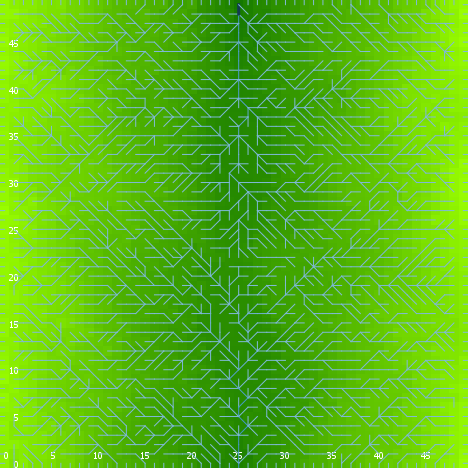

Data behind this chart, as committed beside it:
export-world data (NetLogo 6.0.4)
land_04_withSoilProperties.nlogo
05/10/2020 12:19:36:626 +0100
RANDOM STATE
0 0 -1727483681 72 0.6265453500635076 fa…
GLOBALS
min-pxcor, max-pxcor, min-pycor, max-pycor, perspective, subject, nextIndex, directed-links, ticks, display-mode, elevationdistribution, elev_algorithm-style, elev_featureanglerange, elev_inversioniterations, elev_noise, elev_numdepressions, elev_numprotuberances, elev_numranges, elev_numrifts, elev_rangeaggregation, elev_rangeheight, elev_rangelength, elev_riftaggregation, elev_riftheight
0, 49, 0, 49, 0, nobody, 2600, "UNDIRECTED", -1, "terrain", [36.12956987233916 33.10447419345715 36.…, "C#", 28.44, 1.355, 2.016, 2, 5, 68, 20, 0.4594, 29.36, 2868, 0.2009, -15.36
TURTLES
who, color, heading, xcor, ycor, shape, label, label-color, breed, hidden?, size, pen-size, pen-mode, numpoints
0, 125, 101, 4, 33, "default", "", 9.9, {breed flowholders}, true, 1, 1, "up", 
1, 135, 239, 43, 28, "default", "", 9.9, {breed flowholders}, true, 1, 1, "up", 
2, 85, 225, 13, 18, "default", "", 9.9, {breed flowholders}, true, 1, 1, "up", 
3, 75, 332, 20, 29, "default", "", 9.9, {breed flowholders}, true, 1, 1, "up", 
4, 25, 71, 48, 25, "default", "", 9.9, {breed flowholders}, true, 1, 1, "up", 
5, 95, 16, 14, 24, "default", "", 9.9, {breed flowholders}, true, 1, 1, "up", 
6, 95, 190, 31, 15, "default", "", 9.9, {breed flowholders}, true, 1, 1, "up", 
7, 25, 131, 26, 25, "default", "", 9.9, {breed flowholders}, true, 1, 1, "up", 
8, 35, 103, 12, 25, "default", "", 9.9, {breed flowholders}, true, 1, 1, "up", 
9, 55, 298, 8, 47, "default", "", 9.9, {breed flowholders}, true, 1, 1, "up", 
10, 45, 194, 28, 7, "default", "", 9.9, {breed flowholders}, true, 1, 1, "up", 
11, 95, 296, 39, 12, "default", "", 9.9, {breed flowholders}, true, 1, 1, "up", 
12, 97, 180, 1, 0, "line half", "", 9.9, {breed flowholders}, false, 1, 1, "up", 
13, 105, 353, 33, 31, "default", "", 9.9, {breed flowholders}, true, 1, 1, "up", 
14, 25, 57, 4, 1, "default", "", 9.9, {breed flowholders}, true, 1, 1, "up", 
15, 35, 4, 38, 33, "default", "", 9.9, {breed flowholders}, true, 1, 1, "up", 
16, 25, 226, 16, 13, "default", "", 9.9, {breed flowholders}, true, 1, 1, "up", 
17, 15, 196, 4, 26, "default", "", 9.9, {breed flowholders}, true, 1, 1, "up", 
18, 45, 24, 32, 27, "default", "", 9.9, {breed flowholders}, true, 1, 1, "up", 
19, 45, 108, 8, 45, "default", "", 9.9, {breed flowholders}, true, 1, 1, "up", 
20, 15, 180, 22, 44, "default", "", 9.9, {breed flowholders}, true, 1, 1, "up", 
21, 105, 135, 27, 24, "default", "", 9.9, {breed flowholders}, true, 1, 1, "up", 
22, 85, 172, 41, 4, "default", "", 9.9, {breed flowholders}, true, 1, 1, "up", 
23, 75, 347, 10, 39, "default", "", 9.9, {breed flowholders}, true, 1, 1, "up", 
24, 97, 90, 49, 0, "line half", "", 9.9, {breed flowholders}, false, 1, 1, "up", 
25, 85, 124, 18, 30, "default", "", 9.9, {breed flowholders}, true, 1, 1, "up", 
26, 55, 241, 45, 12, "default", "", 9.9, {breed flowholders}, true, 1, 1, "up", 
27, 95, 277, 16, 5, "default", "", 9.9, {breed flowholders}, true, 1, 1, "up", 
28, 5, 347, 43, 15, "default", "", 9.9, {breed flowholders}, true, 1, 1, "up", 
29, 75, 144, 34, 18, "default", "", 9.9, {breed flowholders}, true, 1, 1, "up", 
30, 45, 230, 40, 37, "default", "", 9.9, {breed flowholders}, true, 1, 1, "up", 
31, 75, 71, 14, 9, "default", "", 9.9, {breed flowholders}, true, 1, 1, "up", 
32, 75, 166, 39, 28, "default", "", 9.9, {breed flowholders}, true, 1, 1, "up", 
33, 85, 234, 35, 2, "default", "", 9.9, {breed flowholders}, true, 1, 1, "up", 
34, 65, 291, 38, 47, "default", "", 9.9, {breed flowholders}, true, 1, 1, "up", 
35, 55, 155, 10, 30, "default", "", 9.9, {breed flowholders}, true, 1, 1, "up", 
36, 35, 307, 37, 13, "default", "", 9.9, {breed flowholders}, true, 1, 1, "up", 
37, 55, 74, 9, 16, "default", "", 9.9, {breed flowholders}, true, 1, 1, "up", 
38, 85, 356, 23, 39, "default", "", 9.9, {breed flowholders}, true, 1, 1, "up", 
39, 25, 336, 5, 13, "default", "", 9.9, {breed flowholders}, true, 1, 1, "up", 
40, 45, 177, 3, 24, "default", "", 9.9, {breed flowholders}, true, 1, 1, "up", 
41, 85, 199, 45, 11, "default", "", 9.9, {breed flowholders}, true, 1, 1, "up", 
42, 97, 270, 0, 4, "line half", "", 9.9, {breed flowholders}, false, 1, 1, "up", 
43, 75, 251, 48, 27, "default", "", 9.9, {breed flowholders}, true, 1, 1, "up", 
44, 115, 280, 21, 41, "default", "", 9.9, {breed flowholders}, true, 1, 1, "up", 
45, 75, 289, 4, 30, "default", "", 9.9, {breed flowholders}, true, 1, 1, "up", 
46, 25, 115, 42, 30, "default", "", 9.9, {breed flowholders}, true, 1, 1, "up", 
47, 97, 270, 0, 41, "line half", "", 9.9, {breed flowholders}, false, 1, 1, "up", 
48, 97, 270, 0, 43, "line half", "", 9.9, {breed flowholders}, false, 1, 1, "up", 
49, 55, 311, 2, 31, "default", "", 9.9, {breed flowholders}, true, 1, 1, "up", 
50, 115, 69, 14, 23, "default", "", 9.9, {breed flowholders}, true, 1, 1, "up", 
... 9,705 more rows
